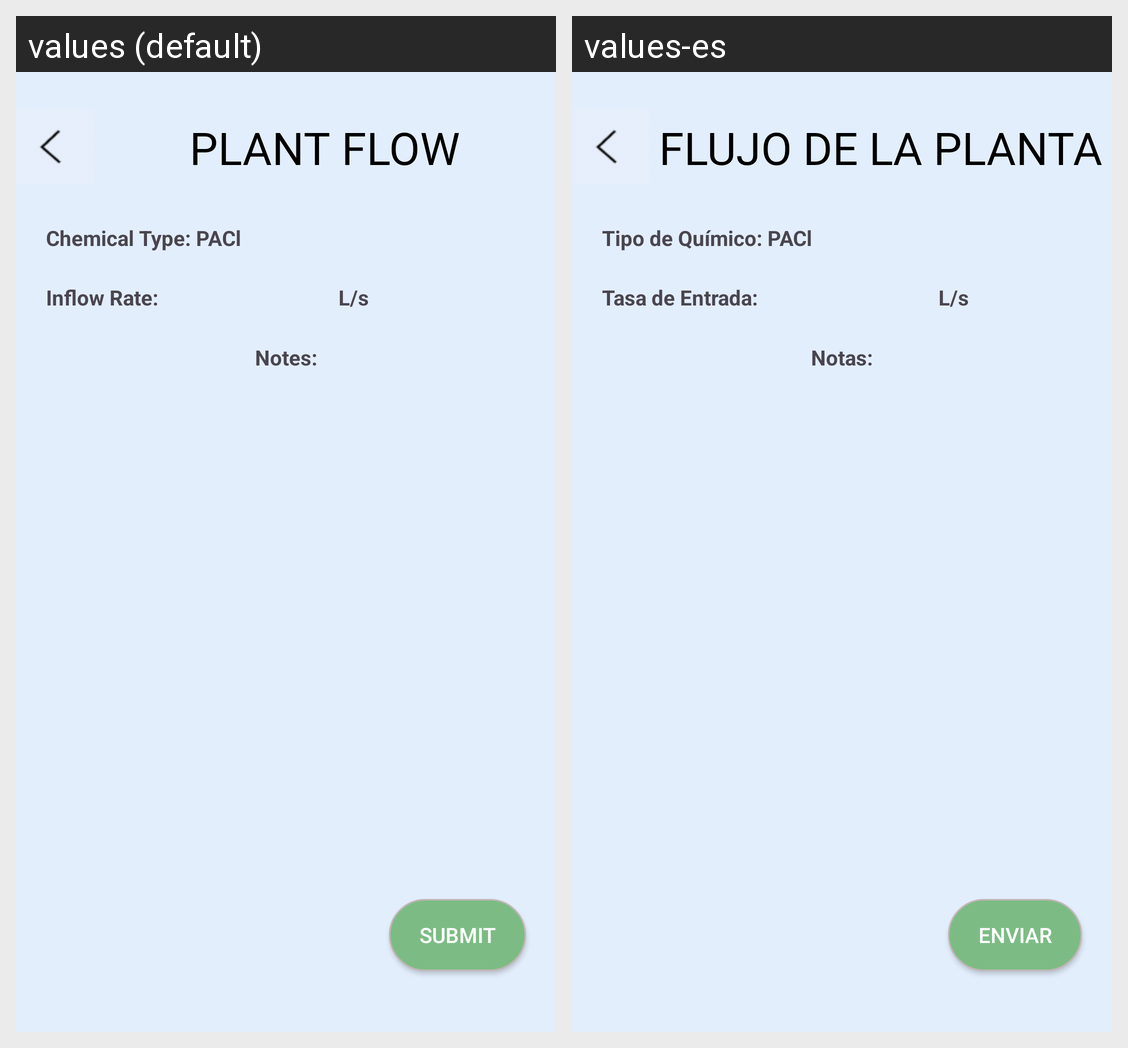

Locale-by-locale string values for the Android screen shown in this grid:
Android screen res/layout/fragment_plant_flow.xml rendered under 2 locales, left to right: values (default), values-es. Device: Nexus 5 (rendered at 1080×1920; each locale shown at half size, 540×960, under a caption strip naming it); theme Theme.AguaDatosApp.
Strings drawn on this screen, with the default value and each locale's value (text and hints the layout hard-codes, and strings that could not be matched under every locale, appear in the picture but are not listed):

plant_flow_caps
  values: PLANT FLOW
  values-es: FLUJO DE LA PLANTA

chemical_type_pac
  values: Chemical Type: PACl
  values-es: Tipo de Químico: PACl

inflow_rate
  values: Inflow Rate:
  values-es: Tasa de Entrada:

l_s
  values: L/s
  values-es: L/s

notes
  values: Notes:
  values-es: Notas:

submit
  values: Submit
  values-es: Enviar
